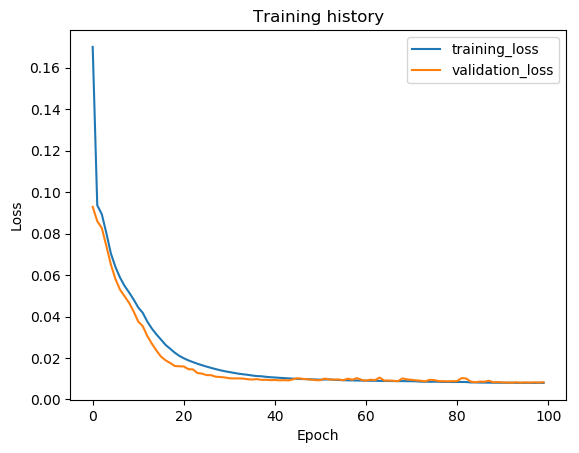

Values plotted in this chart, from the file beside it:
epoch, train_loss, val_loss, val_f1
1, 0.17, 0.09288, 0.7499
2, 0.09364, 0.086, 0.75
3, 0.08933, 0.08266, 0.7517
4, 0.0802, 0.074, 0.7523
5, 0.07037, 0.06499, 0.7604
6, 0.06384, 0.05803, 0.7752
7, 0.05876, 0.05294, 0.7875
8, 0.05477, 0.0498, 0.7934
9, 0.05157, 0.04656, 0.7985
10, 0.04817, 0.04239, 0.8073
11, 0.04436, 0.03756, 0.8433
12, 0.04175, 0.03532, 0.8723
13, 0.0375, 0.03056, 0.903
14, 0.03416, 0.02688, 0.9153
15, 0.03137, 0.02358, 0.9264
16, 0.02888, 0.02066, 0.9367
17, 0.02632, 0.01887, 0.9477
18, 0.02448, 0.0176, 0.9515
19, 0.02261, 0.01615, 0.9542
20, 0.02104, 0.01602, 0.9543
21, 0.01987, 0.01592, 0.9518
22, 0.01887, 0.01462, 0.9555
23, 0.01802, 0.0145, 0.9566
24, 0.01723, 0.01275, 0.9647
25, 0.01652, 0.01247, 0.9653
26, 0.01585, 0.01176, 0.9692
27, 0.01523, 0.01172, 0.9688
28, 0.01465, 0.01099, 0.9719
29, 0.0141, 0.01084, 0.9722
30, 0.01362, 0.01062, 0.9727
31, 0.01322, 0.01023, 0.9736
32, 0.01283, 0.01016, 0.9737
33, 0.01245, 0.01016, 0.9738
34, 0.01216, 0.01007, 0.9744
35, 0.0119, 0.009781, 0.9749
36, 0.01157, 0.009612, 0.9752
37, 0.0113, 0.009833, 0.9744
38, 0.01119, 0.009456, 0.9757
39, 0.01095, 0.009504, 0.9753
40, 0.01073, 0.009343, 0.9756
41, 0.0106, 0.009402, 0.9754
42, 0.01045, 0.009224, 0.9759
43, 0.01031, 0.009331, 0.9756
44, 0.01017, 0.009193, 0.9757
45, 0.01007, 0.009742, 0.9753
46, 0.009942, 0.01025, 0.9732
47, 0.009848, 0.009991, 0.9736
48, 0.009832, 0.009735, 0.9746
49, 0.009698, 0.0096, 0.9751
50, 0.009643, 0.009309, 0.9759
51, 0.009537, 0.009323, 0.976
52, 0.009638, 0.01007, 0.9752
53, 0.009675, 0.009646, 0.9754
54, 0.009472, 0.009572, 0.9754
55, 0.009384, 0.009654, 0.9752
56, 0.009303, 0.009285, 0.976
57, 0.009238, 0.01002, 0.9736
58, 0.009203, 0.00954, 0.9754
59, 0.009137, 0.0103, 0.9703
60, 0.009117, 0.009473, 0.9757
... 40 more rows
